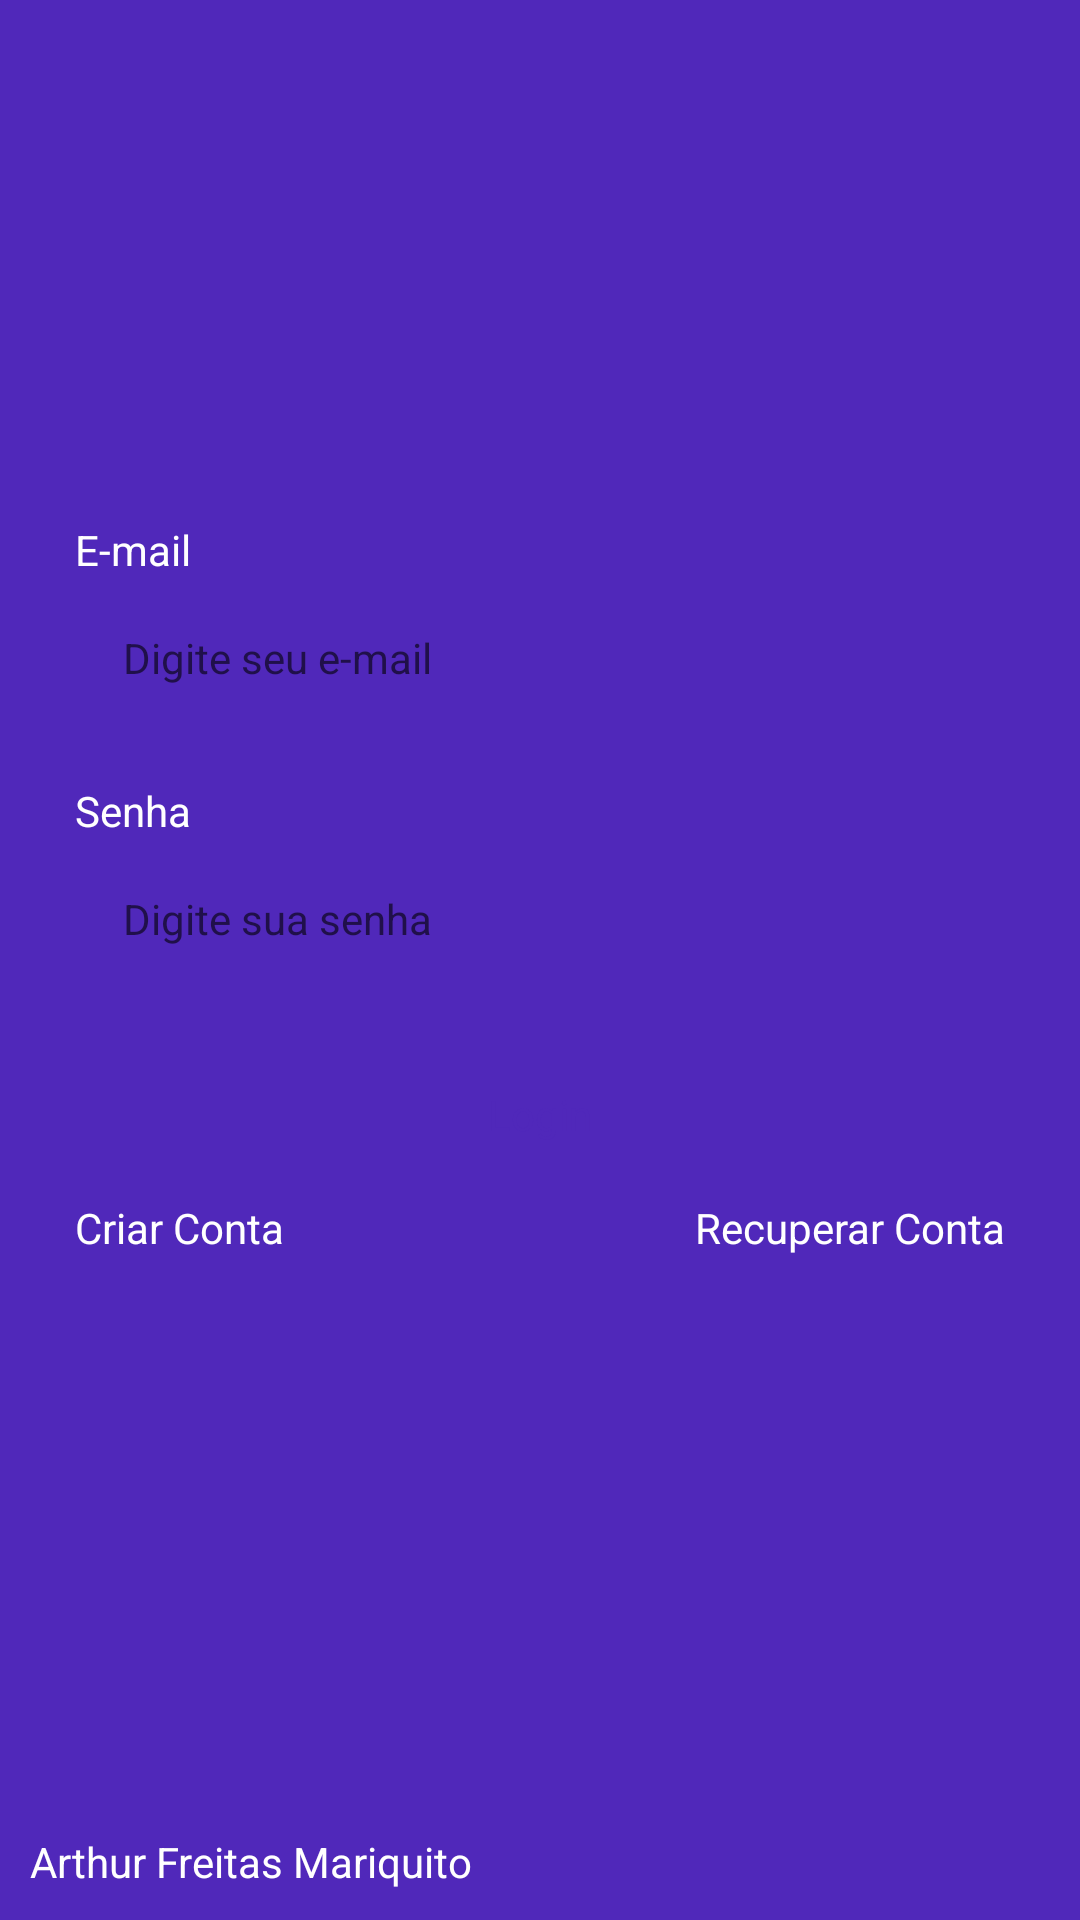

Android layout source for this screen:
<!-- AndroidManifest.xml: application theme Theme.Atividade5 -->
<!-- res/layout/fragment_login.xml -->
<?xml version="1.0" encoding="utf-8"?>
<androidx.constraintlayout.widget.ConstraintLayout xmlns:android="http://schemas.android.com/apk/res/android"
    xmlns:tools="http://schemas.android.com/tools"
    android:layout_width="match_parent"
    android:layout_height="match_parent"
    xmlns:app="http://schemas.android.com/apk/res-auto"
    tools:context=".ui.auth.LoginFragment"
    android:background="@color/color_default">

    <LinearLayout
        android:id="@+id/linearlayout"
        android:layout_width="0dp"
        android:layout_height="wrap_content"
        app:layout_constraintBottom_toBottomOf="parent"
        app:layout_constraintEnd_toEndOf="parent"
        app:layout_constraintStart_toStartOf="parent"
        app:layout_constraintTop_toTopOf="parent"
        android:orientation="vertical"
        android:layout_marginHorizontal="25dp">

        <TextView
            android:layout_width="wrap_content"
            android:layout_height="wrap_content"
            android:text="E-mail"
            android:textColor="@color/white"/>

        <EditText
            android:id="@+id/editTextEmailLogin"
            android:layout_width="match_parent"
            android:layout_height="48dp"
            android:hint="Digite seu e-mail"
            android:inputType="textEmailAddress"
            android:layout_marginTop="4dp"
            style="@style/EditTextTheme"
           />
        <TextView
            android:layout_width="wrap_content"
            android:layout_height="wrap_content"
            android:text="Senha"
            android:textColor="@color/white"
            android:layout_marginTop="16dp"/>

        <EditText
            android:id="@+id/editTextPasswordLogin"
            android:layout_width="match_parent"
            android:layout_height="48dp"
            android:inputType="textPassword"
            android:hint="Digite sua senha"
            style="@style/EditTextTheme"
            android:layout_marginTop="4dp" />

        <com.google.android.material.button.MaterialButton
            android:layout_width="match_parent"
            android:id="@+id/btnLogin"
            android:layout_height="wrap_content"
            android:text="Login"
            app:backgroundTint="@null"
            android:layout_marginTop="16dp"
            style="@style/ButtonTheme"/>
        <LinearLayout
            android:layout_width="match_parent"
            android:layout_height="wrap_content"
            android:orientation="horizontal"
            android:layout_marginTop="4dp">

            <TextView
                android:id="@+id/btnRegister"
                android:layout_width="wrap_content"
                android:layout_height="wrap_content"
                android:text="Criar Conta"
                android:layout_weight="1"
                android:textAlignment="textStart"
                android:textColor="@color/white"/>

            <TextView
                android:id="@+id/btnRecover"
                android:layout_width="wrap_content"
                android:layout_height="wrap_content"
                android:text="Recuperar Conta"
                android:layout_weight="1"
                android:textAlignment="textEnd"
                android:textColor="@color/white"/>
        </LinearLayout>
        <ProgressBar
            android:layout_width="wrap_content"
            android:layout_height="wrap_content"
            android:indeterminateTint="@color/white"
            android:layout_gravity="center"
            tools:visibility="visible"
            android:visibility="invisible"
            />



    </LinearLayout>

    <TextView
        android:id="@+id/textView"
        android:layout_width="wrap_content"
        android:layout_height="wrap_content"
        android:text="Arthur Freitas Mariquito"
        android:textColor="@color/white"
        android:padding="10dp"
        app:layout_constraintBottom_toBottomOf="parent"
        app:layout_constraintStart_toStartOf="parent" />


</androidx.constraintlayout.widget.ConstraintLayout>
<!-- resources referenced by this layout -->
<resources>
  <color name="color_default">#5028BA</color>
  <color name="white">#FFFFFFFF</color>
  <style name="ButtonTheme" parent="Theme.MaterialComponents.DayNight.NoActionBar">
          <item name="android:background">@drawable/bg_btn</item>
          <item name="android:textAllCaps">false</item>
          <item name="android:textColor">@color/color_default</item>
          <item name="android:backgroundTint">@null</item>
      </style>
  <style name="EditTextTheme" parent="Theme.MaterialComponents.DayNight.NoActionBar">
          <item name="android:background">@drawable/bg_edit_text</item>
          <item name="android:padding">16dp</item>
          <item name="android:textSize">14sp</item>
      </style>
  <style name="Theme.Atividade5" parent="Base.Theme.Atividade5" />
  <style name="Base.Theme.Atividade5" parent="Theme.Material3.DayNight.NoActionBar">
          
          
          <item name="colorPrimary">@color/color_default</item>
          <item name="colorSecondary">@color/color_default</item>
          <item name="android:windowBackground">@color/color_default</item>
      </style>
</resources>
